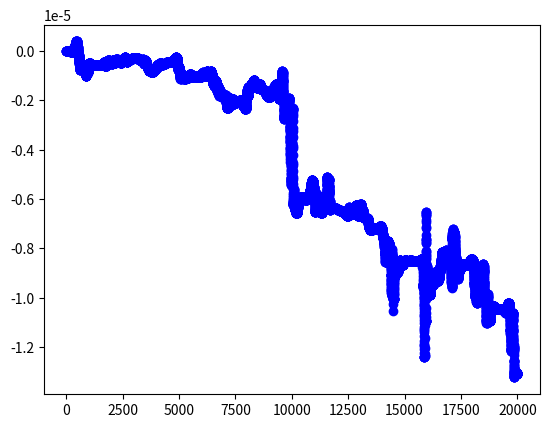

Generate this figure with matplotlib:
# Double pendulum formula translated from the C code at
# http://www.physics.usyd.edu.au/~wheat/dpend_html/solve_dpend.c

from numpy import sin, cos, pi, array, arcsin
import numpy as np
import matplotlib.pyplot as plt
import scipy.integrate as integrate
import matplotlib.animation as animation

G =  9.8 # acceleration due to gravity, in m/s^2
L1 = 1.0 # length of pendulum 1 in m
L2 = 1.0 # length of pendulum 2 in m
M1 = 1.0 # mass of pendulum 1 in kg
M2 = 1.0 # mass of pendulum 2 in kg


def derivs(state, t):

    dydx = np.zeros_like(state)
    dydx[0] = state[1]

    del_ = state[2]-state[0]
    den1 = (M1+M2)*L1 - M2*L1*cos(del_)*cos(del_)
    dydx[1] = (M2*L1*state[1]*state[1]*sin(del_)*cos(del_)
               + M2*G*sin(state[2])*cos(del_) + M2*L2*state[3]*state[3]*sin(del_)
               - (M1+M2)*G*sin(state[0]))/den1

    dydx[2] = state[3]

    den2 = (L2/L1)*den1
    dydx[3] = (-M2*L2*state[3]*state[3]*sin(del_)*cos(del_)
               + (M1+M2)*G*sin(state[0])*cos(del_)
               - (M1+M2)*L1*state[1]*state[1]*sin(del_)
               - (M1+M2)*G*sin(state[2]))/den2

    return dydx

# create a time array from 0..100 sampled at 0.05 second steps
dt = 0.001
t = np.arange(0.0, 20, dt)

# th1 and th2 are the initial angles (degrees)
# w10 and w20 are the initial angular velocities (degrees per second)
th1 = 90.0
w1 = 0.0
th2 = 90.0
w2 = 0.0

rad = pi/180

# initial state
state = np.array([th1, w1, th2, w2])*pi/180.

# integrate your ODE using scipy.integrate.
y = integrate.odeint(derivs, state, t)

x1 = L1*sin(y[:,0])
y1 = -L1*cos(y[:,0])

x2 = L2*sin(y[:,2]) + x1
y2 = -L2*cos(y[:,2]) + y1

U = M1 * G * y1 + M2*G*y2
K1 = .5* M1 * np.power(y[:,1],2) +  .5*M2 * ( np.power(y[:,1],2) + np.power(y[:,3],2) + 2 * np.multiply( np.multiply(y[:,1], y[:,3]) , cos( np.subtract(y[:,0], y[:,2]) ) ) )
E = K1+U

fig = plt.figure()
plt.plot(range(len(E)),E,'bo-',lw=2)
#plt.plot(range(len(E)),U,'ro-',lw=2)
#plt.plot(range(len(E)),K1,'go-',lw=2)
plt.show()
'''
fig = plt.figure()
ax = fig.add_subplot(111, autoscale_on=False, xlim=(-2, 2), ylim=(-2, 2))
ax.grid()

line, = ax.plot([], [], 'o-', lw=2)
time_template = 'time = %.1fs'
time_text = ax.text(0.05, 0.9, '', transform=ax.transAxes)

def init():
    line.set_data([], [])
    time_text.set_text('')
    return line, time_text

def animate(i):
    thisx = [0, x1[i], x2[i]]
    thisy = [0, y1[i], y2[i]]

    line.set_data(thisx, thisy)
    time_text.set_text(time_template%(i*dt))
    return line, time_text

ani = animation.FuncAnimation(fig, animate, np.arange(1, len(y)),
    interval=55, blit=True, init_func=init)

#ani.save('double_pendulum.mp4', fps=15)
plt.show()
'''
